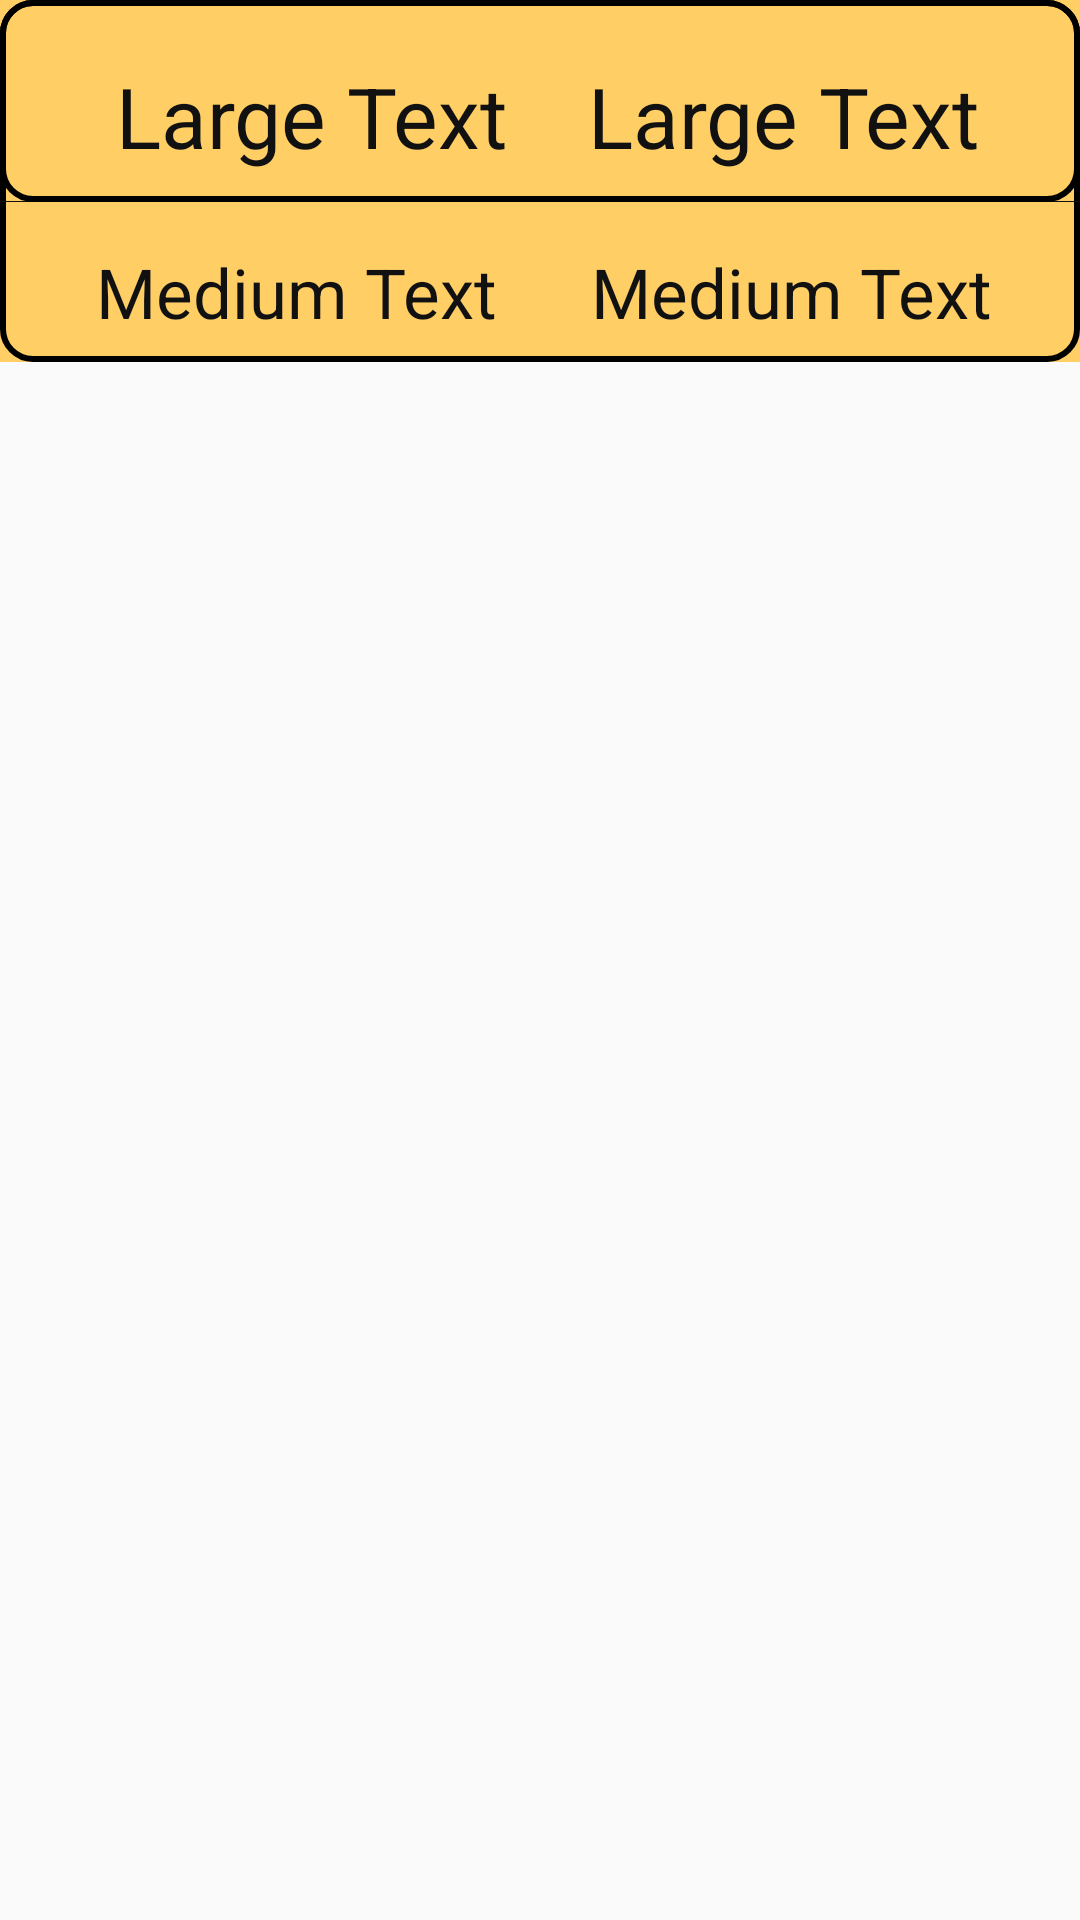

Layout XML and referenced resources for this Android screen:
<!-- AndroidManifest.xml: application theme AppTheme -->
<!-- res/layout/custom_row.xml -->
<?xml version="1.0" encoding="utf-8"?>
<RelativeLayout android:layout_width="match_parent"
    android:layout_height="match_parent"
    xmlns:android="http://schemas.android.com/apk/res/android">
<LinearLayout android:layout_width="match_parent"
    android:layout_height="match_parent"
    xmlns:app="http://schemas.android.com/apk/res-auto"
    xmlns:android="http://schemas.android.com/apk/res/android"
    android:orientation="horizontal">
</LinearLayout>

<RelativeLayout xmlns:android="http://schemas.android.com/apk/res/android"
    android:layout_width="match_parent"
    android:layout_height="wrap_content"
    xmlns:app="http://schemas.android.com/apk/res-auto"
    android:id="@+id/relative"
    android:fadeScrollbars="true"

    android:layout_marginBottom="40dp"
    android:background="#FFCF66"
    >


  <TableLayout
      android:layout_width="match_parent"
      android:layout_height="wrap_content"
      android:stretchColumns="*"
      android:divider="#111"
      android:showDividers="middle"
      android:background="@drawable/cell_shape"
      android:orientation="vertical"
      >
      <TableRow android:layout_width="wrap_content"
          android:layout_height="wrap_content"
          android:background="@drawable/cell_shape"

          >
    <TextView
        android:layout_width="match_parent"
        android:layout_height="match_parent"
        android:textAppearance="?android:attr/textAppearanceLarge"
        android:text="Large Text"
        android:id="@+id/TeamAB"
        android:layout_marginTop="20dp"
        android:layout_marginLeft="25dp"
        android:layout_weight="1"
        android:textAlignment="center"
        android:textColor="#111"
        android:textSize="28dp"
        android:layout_marginBottom="10dp"
        />


    <TextView
        android:layout_width="match_parent"
        android:layout_height="match_parent"
        android:textAppearance="?android:attr/textAppearanceLarge"
        android:text="Large Text"
        android:id="@+id/teamBA"
        android:layout_marginTop="20dp"
        android:layout_weight="1"
        android:layout_marginRight="20dp"
        android:layout_marginBottom="10dp"
        android:textAlignment="center"
        android:textColor="#111"
        android:textSize="28dp"
        />
      </TableRow>
<TableRow
    android:layout_height="match_parent"
    android:layout_width="match_parent"
    android:textAlignment="center"

   >
    <TextView
        android:layout_width="wrap_content"
        android:layout_height="wrap_content"
        android:textAppearance="?android:attr/textAppearanceMedium"
        android:text="Medium Text"
        android:id="@+id/scoreAB"
        android:textColor="#111"
      android:layout_weight="1"
        android:layout_marginTop="15dp"
        android:layout_marginLeft="15dp"
        android:layout_marginBottom="8dp"
        android:textAlignment="center"
        android:textSize="23dp"/>



    <TextView
        android:layout_width="match_parent"
        android:layout_height="wrap_content"
        android:textAppearance="?android:attr/textAppearanceMedium"
        android:text="Medium Text"
        android:id="@+id/scoreBA"
        android:layout_weight="1"
        android:layout_marginTop="15dp"
        android:layout_marginRight="15dp"
        android:layout_marginBottom="8dp"
        android:textAlignment="center"
        android:textSize="23dp"
        android:textColor="#111"
        />
</TableRow>
  </TableLayout>

</RelativeLayout>
</RelativeLayout>
<!-- resources referenced by this layout -->
<resources>
  <!-- drawable cell_shape (drawable) -->
  <?xml version="1.0" encoding="utf-8"?>
  <shape xmlns:android="http://schemas.android.com/apk/res/android"
  android:shape= "rectangle"  >
  <solid android:color="#0fff"/>
  <stroke android:width="2dp"  android:color="#000"/>
  <corners android:radius="10dp"></corners>
  
  </shape>
  <style name="AppTheme" parent="Theme.AppCompat.Light">
          
          <item name="colorPrimary">#ff8800</item>
          
          <item name="colorButtonNormal">#ff8800</item>
      </style>
</resources>
